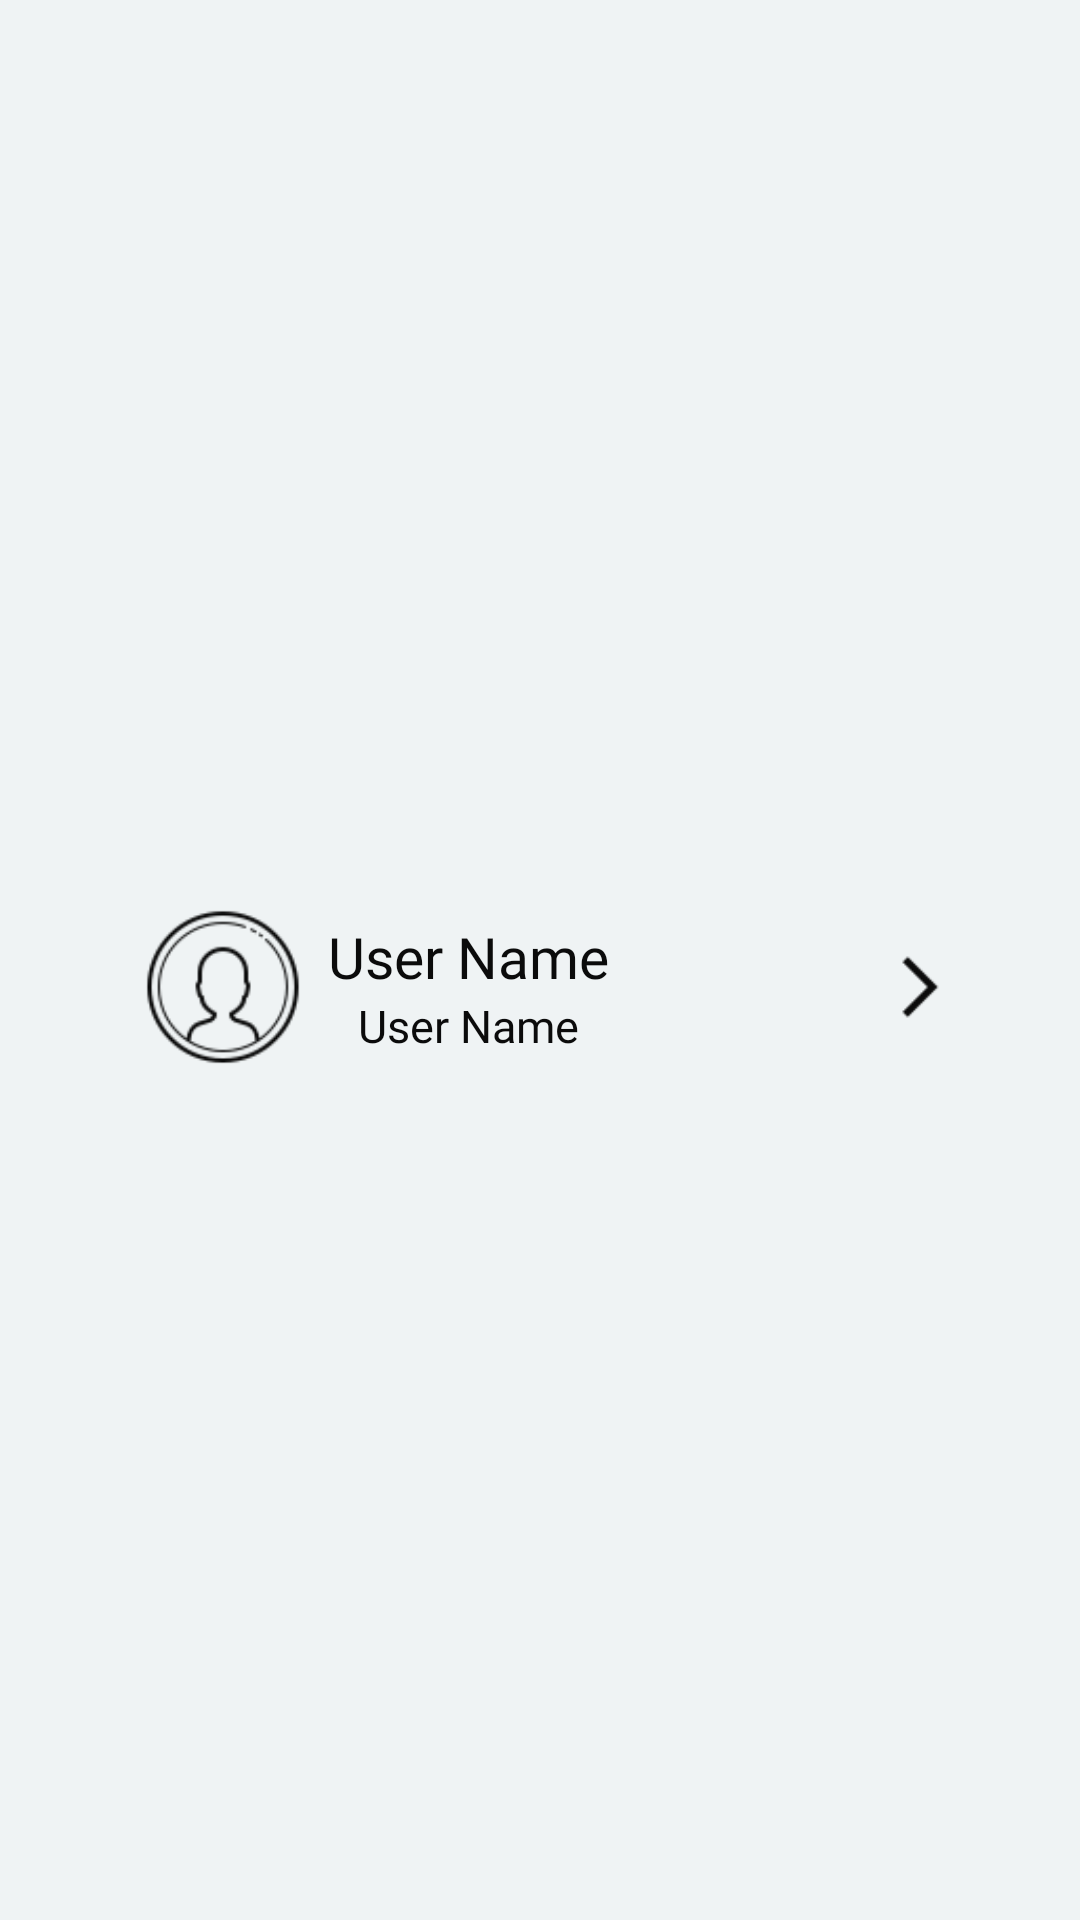

Reconstruct the res/layout file that produces this screen, plus the resources it refers to.
<!-- AndroidManifest.xml: application theme Theme.MyQuiz -->
<!-- res/layout/nav_header.xml -->
<?xml version="1.0" encoding="utf-8"?>
<LinearLayout xmlns:android="http://schemas.android.com/apk/res/android"
    android:orientation="vertical"
    android:layout_width="match_parent"
    android:layout_height="150dp"
    android:background="@color/grey"
    android:gravity="center"
    android:theme="@style/ThemeOverlay.AppCompat.Dark">


    <LinearLayout
        android:layout_width="match_parent"
        android:layout_height="wrap_content"
        android:orientation="horizontal"
        android:gravity="center"
        android:layout_marginTop="18dp"
        android:onClick="menu_profile">




        <ImageView
            android:layout_width="70dp"
            android:layout_height="70dp"
            android:src="@drawable/menu_profile2"
           />

        <LinearLayout
            android:layout_width="wrap_content"
            android:layout_height="wrap_content"
            android:orientation="vertical">

        <TextView
            android:id="@+id/your_name"
            android:layout_width="wrap_content"
            android:layout_height="wrap_content"
            android:fontFamily="@font/gotham_bold"
            android:text="User Name"
            android:textColor="@color/brown"
            android:textSize="19sp"
         />

            <TextView
                android:id="@+id/user_name"
                android:layout_width="wrap_content"
                android:layout_height="wrap_content"
                android:fontFamily="@font/gotham_book"
                android:text="User Name"
                android:textColor="@color/brown"
               android:textSize="15sp"
                android:layout_gravity="center"
                />

        </LinearLayout>

        <ImageView
            android:layout_width="30dp"
            android:layout_height="30dp"
            android:src="@drawable/next_page"
            android:layout_marginLeft="15mm"/>

        </LinearLayout>
    </LinearLayout>
<!-- resources referenced by this layout -->
<resources>
  <color name="brown">#0B0B0B </color>
  <color name="grey">#EFF3F4</color>
  <!-- drawable menu_profile2: png bitmap (drawable, 4197 bytes) -->
  <!-- drawable next_page: png bitmap (drawable, 380 bytes) -->
  <style name="Theme.MyQuiz" parent="Theme.MaterialComponents.DayNight.NoActionBar">
          
          <item name="colorPrimary">@color/purple_500</item>
          <item name="colorPrimaryVariant">@color/purple_700</item>
          <item name="colorOnPrimary">@color/white</item>
          
          <item name="colorSecondary">@color/teal_200</item>
          <item name="colorSecondaryVariant">@color/teal_700</item>
          <item name="colorOnSecondary">@color/black</item>
          
          <item name="android:statusBarColor" tools:targetApi="l">?attr/colorPrimaryVariant</item>
          
  
          <item name="android:windowAnimationStyle">@style/customActivityAnimation</item>
  
      </style>
  <color name="purple_500">#3F8A89</color>
  <color name="purple_700">#3F8A89</color>
  <color name="white">#FFFFFFFF</color>
  <color name="teal_200">#FF03DAC5</color>
  <color name="teal_700">#FF018786</color>
  <color name="black">#FF000000</color>
  <style name="customActivityAnimation" parent="@android:style/Animation.Activity">
          <item name="android:activityOpenEnterAnimation">@anim/slide_in_right</item>
          <item name="android:activityOpenExitAnimation">@anim/slide_out_left</item>
          <item name="android:activityCloseEnterAnimation">@anim/slide_in_left</item>
          <item name="android:activityCloseExitAnimation">@anim/slide_out_right</item>
  
      </style>
</resources>
